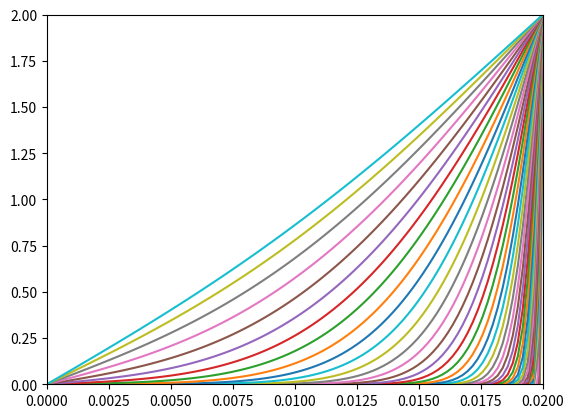

This figure's Python source:
# Diffusion through a slab with mixed boundary conditions and initial
# temperature/concentration equal to bulk phase contacting the non-Dirichlet
# boundary.
#
# Written by Kyle Huston on Monday, July 13, 2015
#
# [redacted]
# for his transport class at the University of Michigan.
# It is a spectral solution arising from non-dimensionalization, separation of
# variables into two Sturm-Liouville problems coupled by an eigenvalue, and
# application of the dimensionless boundary conditions and initial conditions.
#
#  (A) Neumann boundary condition at x = 0
#  D (dc/dx)|0 = h(c(0) - c_inf)
#
#  (B) Dirichlet boundary condition at x = L
#  c(L) = c_L
#
#  (C) Governing equation
#  dc/dt = D d^2c/dx^2
#  \frac{\partial c}{\partial t} = D \frac{\partial^2 c}{\partial x^2}
#
#  (I) Initial condition
#  c(x) = c_inf
#
#  Schematic of steady-state solution to diffusion with large Biot number 
#                
#                        (A)        (C)      (B)
#                         |                 //|
#                         |             //////|
#             c_inf  c(0) |        ///////////| c(L)
#                         |    ///////////////|
#                         |///////////////////|
#                       x = 0               x = L

import matplotlib.pyplot as plt
import numpy as np
from numpy import sin, cos, pi, exp, inf as infinity
from scipy import optimize

# x is dimensionless position (Position) / (Length)
# t is dimensionless time (Diffusion coefficient * time) / (Length ** 2)
# Bi is the Biot number (Tranfser coefficient * Length) / (Diffusion coefficient)
#  Note: setting Bi number to infinity (e.g. with np.inf) makes transfer at the x=0
#        boundary instantaneous, and therefore makes the x=0 temperature/concentration
#        constant
# k indexes the basis functions X(x,Bi,k)*T(t,k)
# eigv(k) is the kth eigenvalue
# X is the position-dependent factor of the basis function
# T is the time-dependent factor of the basis function
# A(Bi,k) is the coefficient for the kth basis function

# residual (i.e. left-hand side of equation f(eigv(k)) = 0) to calculate eigenvalues
def eigv_residual(eigv_k,k,Bi):
    return eigv_k + np.arctan(eigv_k/Bi) - k*pi

def T(t,k):
    return exp(-eigv[k]**2*t)

def X(x,Bi,k):
    return sin(eigv[k]*x)/eigv[k] + cos(eigv[k]*x)/Bi

def A(Bi,k):
    x = np.linspace(0,1,100)
    return -np.trapz(Theta_ss(x,Bi)*X(x,Bi,k),x)/np.trapz(X(x,Bi,k)**2,x)

# steady-state solution
def Theta_ss(x,Bi):
    if Bi < np.inf:
        return (1+Bi*x)/(1+Bi)
    else:
        return x

# time-dependent part of solution
def Theta_t(x,t,Bi):
    return np.sum(np.array([ A(Bi,k)*T(t,k)*X(x,Bi,k) for k in range(1,999)]),axis=0)

# full solution
def Theta(x,t,Bi):
    return Theta_ss(x,Bi)+Theta_t(x,t,Bi)

# ------------------------ #
# Plot solution

# Adjustable parameters
L = 0.02                      # cm            Slab width
D = 9e-7                      # cm**2/s       Diffusion coefficient
h = infinity                  # cm/s          Mass transfer coefficient at x=0 wall
c_inf = 0.                    # mole/cm**3    Concentration at x=-infinity
c_L = 2.                      # mole/cm**3    Concentration at x=L

# Create spatial and temporal variables 
x = np.linspace(0.,L,100)
t = np.logspace(-3,2)

# Create dimensionless variables and eigenvalues
Bi = h*L/D
eigv = [optimize.newton(eigv_residual, x0=k, args=(k,Bi)) for k in range(0,1000)]
x_dimless = x/L
t_dimless = t*D/L**2

# Plot solution at each time
for each_t in t_dimless:
    plt.plot(x,Theta(x_dimless,each_t,Bi)*(c_L-c_inf)+c_inf)
    plt.xlim([0,L])
    plt.ylim([c_inf,c_L])
plt.show()
